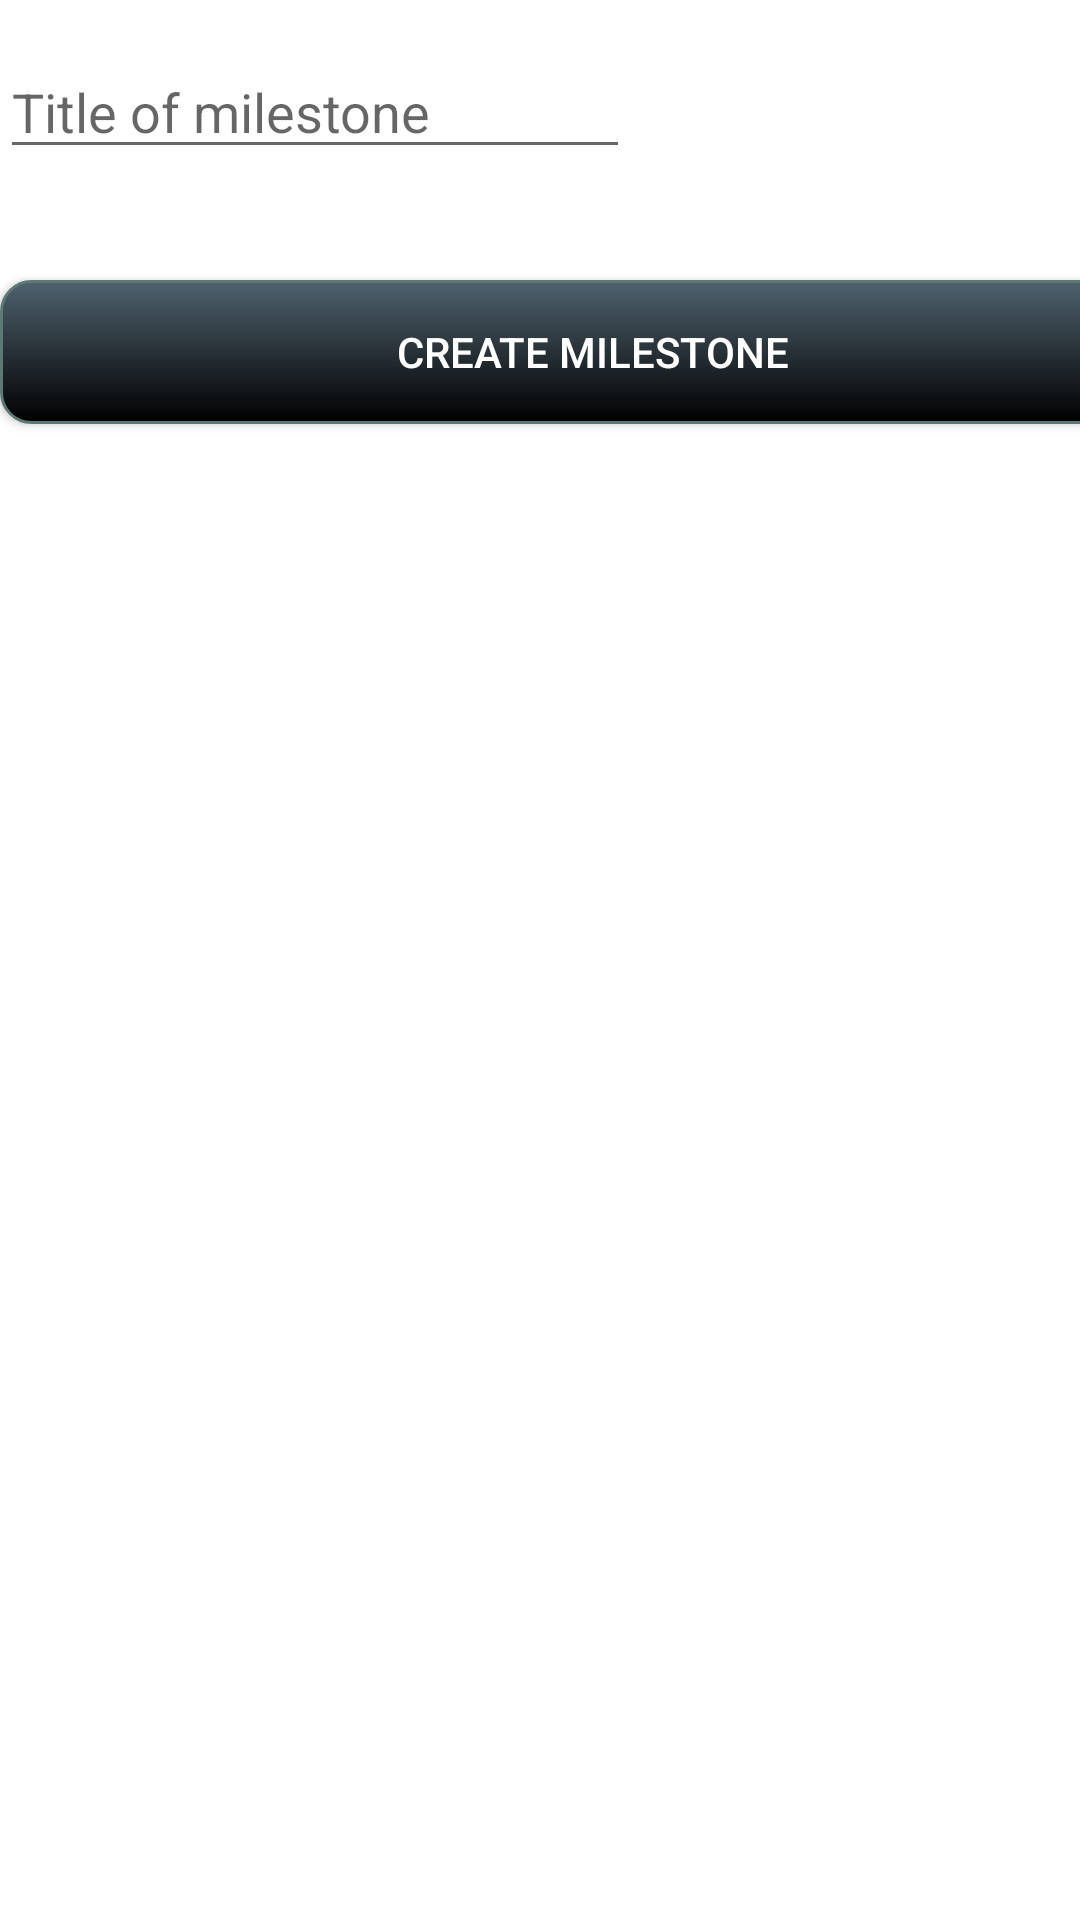

The Android layout XML behind this screen, and the referenced resources:
<!-- AndroidManifest.xml: application theme AppTheme -->
<!-- res/layout/activity_set_milestone.xml -->
<?xml version="1.0" encoding="utf-8"?>
<android.support.constraint.ConstraintLayout xmlns:android="http://schemas.android.com/apk/res/android"
    xmlns:app="http://schemas.android.com/apk/res-auto"
    xmlns:tools="http://schemas.android.com/tools"
    android:layout_width="match_parent"
    android:layout_height="match_parent"
    tools:context="is.hi.verkvitinn.SetMilestone"
    tools:layout_editor_absoluteY="81dp"
    tools:layout_editor_absoluteX="0dp">

    <RelativeLayout
        android:layout_width="395dp"
        android:layout_height="587dp"
        tools:layout_editor_absoluteX="8dp"
        tools:layout_editor_absoluteY="30dp">

        <Button
            android:id="@+id/button10"
            android:layout_width="wrap_content"
            android:layout_height="wrap_content"
            android:layout_alignParentEnd="true"
            android:layout_alignParentLeft="true"
            android:layout_alignParentRight="true"
            android:layout_alignParentStart="true"
            android:layout_below="@+id/milestoneTitle"
            android:background="@drawable/darkbutton"
            android:textColor="@android:color/background_light"
            android:padding="12dp"
            android:layout_marginTop="37dp"
            android:onClick="createMilestone"
            android:text="Create milestone" />

        <EditText
            android:id="@+id/milestoneTitle"
            android:layout_width="wrap_content"
            android:layout_height="wrap_content"
            android:layout_alignParentLeft="true"
            android:layout_alignParentStart="true"
            android:layout_below="@+id/textView3"
            android:layout_marginTop="15dp"
            android:ems="10"
            android:hint="Title of milestone"
            android:inputType="textPersonName" />
    </RelativeLayout>

</android.support.constraint.ConstraintLayout>
<!-- resources referenced by this layout -->
<resources>
  <!-- drawable darkbutton (drawable) -->
  <?xml version="1.0" encoding="utf-8"?>
  <selector xmlns:android="http://schemas.android.com/apk/res/android" >
      <item android:state_pressed="true" >
          <shape android:shape="rectangle"  >
              <corners android:radius="20dip" />
              <stroke android:width="1dip" android:color="#5e7974" />
              <gradient android:angle="-90" android:startColor="#4f626e" android:endColor="#000000"  />
          </shape>
      </item>
      <item android:state_focused="true">
          <shape android:shape="rectangle"  >
              <corners android:radius="20dip" />
              <stroke android:width="1dip" android:color="#5e7974" />
              <solid android:color="#58857e"/>
          </shape>
      </item>
      <item >
          <shape android:shape="rectangle"  >
              <corners android:radius="10dip" />
              <stroke android:width="1dip" android:color="#5e7974" />
              <gradient android:angle="-90" android:startColor="#4f626e" android:endColor="#000000" />
          </shape>
      </item>
  </selector>
  <style name="AppTheme" parent="Theme.AppCompat.Light.DarkActionBar">
          
          <item name="colorPrimary">@color/colorPrimary</item>
          <item name="colorPrimaryDark">@color/colorPrimaryDark</item>
          <item name="colorAccent">@color/colorAccent</item>
          <item name="android:actionBarStyle">@style/MyActionBar</item>
          <item name="android:colorForeground">@color/foreground_material_light</item>
          <item name="android:textColorPrimary">@android:color/background_dark</item>
          <item name="android:colorBackground">@color/background_material_light</item>
      </style>
  <color name="colorPrimary">#cc6633</color>
  <color name="colorPrimaryDark">#303f9f</color>
  <color name="colorAccent">#FF4081</color>
  <style name="MyActionBar" parent="@android:style/Widget.Holo.Light.ActionBar">
          <item name="android:background">#CC6633</item>
      </style>
  <color name="foreground_material_light">#000000</color>
  <color name="background_material_light">#ffffff</color>
</resources>
